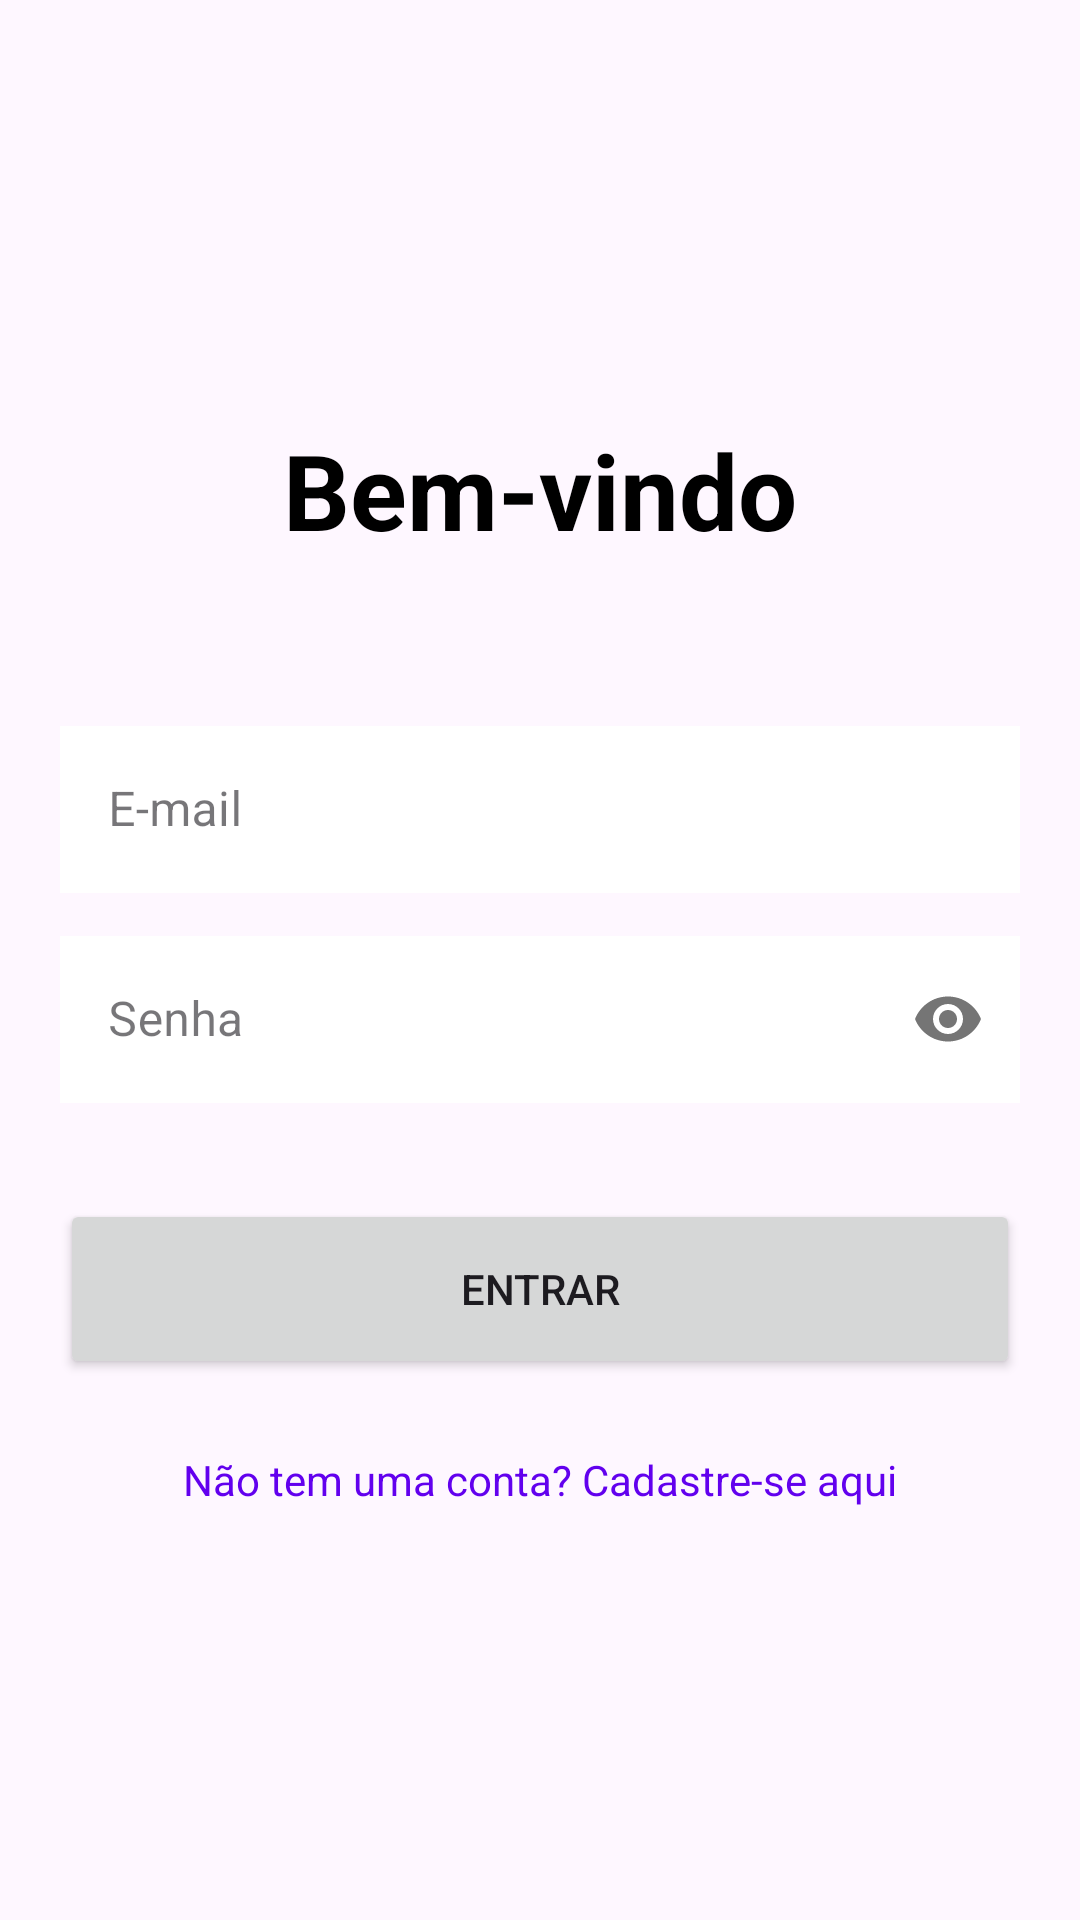

Here is an Android app screen rendered from its layout file. Give the layout XML and the strings, colors and styles it references.
<!-- AndroidManifest.xml: application theme Theme.ProjetoMobile1 -->
<!-- res/layout/activity_login.xml -->
<androidx.constraintlayout.widget.ConstraintLayout xmlns:android="http://schemas.android.com/apk/res/android"
    xmlns:app="http://schemas.android.com/apk/res-auto"
    xmlns:tools="http://schemas.android.com/tools"
    android:id="@+id/main"
    android:layout_width="match_parent"
    android:layout_height="match_parent"
    tools:context=".ui.view.LoginActivity"
    android:background="@color/blue"
    android:padding="20dp">


    <TextView
        android:id="@+id/tvTitle"
        android:layout_width="wrap_content"
        android:layout_height="wrap_content"
        android:layout_marginTop="120dp"
        android:text="Bem-vindo"
        android:textColor="@color/black"
        android:textSize="35sp"
        android:textStyle="bold"
        app:layout_constraintEnd_toEndOf="parent"
        app:layout_constraintStart_toStartOf="parent"
        app:layout_constraintTop_toTopOf="parent" />

    <com.google.android.material.textfield.TextInputLayout
        android:id="@+id/tilEmail"
        style="@style/Widget.MaterialComponents.TextInputLayout.OutlinedBox"
        android:layout_width="0dp"
        android:layout_height="wrap_content"
        android:layout_marginTop="50dp"
        android:hint="E-mail"
        app:layout_constraintEnd_toEndOf="parent"
        app:layout_constraintStart_toStartOf="parent"
        app:layout_constraintTop_toBottomOf="@id/tvTitle"
        android:layout_marginBottom="30dp">

        <com.google.android.material.textfield.TextInputEditText
            android:id="@+id/etEmail"
            android:layout_width="match_parent"
            android:layout_height="wrap_content"
            android:inputType="textEmailAddress"
            android:background="@color/white"
            />
    </com.google.android.material.textfield.TextInputLayout>

    <com.google.android.material.textfield.TextInputLayout
        android:id="@+id/tilPassword"
        style="@style/Widget.MaterialComponents.TextInputLayout.OutlinedBox"
        android:layout_width="0dp"
        android:layout_height="wrap_content"
        android:layout_marginTop="60dp"
        android:hint="Senha"
        app:passwordToggleEnabled="true"
        app:layout_constraintEnd_toEndOf="parent"
        app:layout_constraintStart_toStartOf="parent"
        app:layout_constraintTop_toTopOf="@id/tilEmail"
        android:paddingTop="10dp"
        >
        <com.google.android.material.textfield.TextInputEditText
            android:id="@+id/etPassword"
            android:layout_width="match_parent"
            android:layout_height="wrap_content"
            android:inputType="textPassword"
            android:background="@color/white"/>
    </com.google.android.material.textfield.TextInputLayout>

    <Button
        android:id="@+id/btnLogin"
        android:layout_width="0dp"
        android:layout_height="60dp"
        android:layout_marginTop="32dp"
        android:text="Entrar"
        app:layout_constraintEnd_toEndOf="parent"
        app:layout_constraintStart_toStartOf="parent"
        app:layout_constraintTop_toBottomOf="@id/tilPassword"/>

    <TextView
        android:id="@+id/tvGoToRegister"
        android:layout_width="wrap_content"
        android:layout_height="wrap_content"
        android:layout_marginTop="24dp"
        android:text="Não tem uma conta? Cadastre-se aqui"
        android:textColor="@color/design_default_color_primary"
        app:layout_constraintEnd_toEndOf="parent"
        app:layout_constraintStart_toStartOf="parent"
        app:layout_constraintTop_toBottomOf="@id/btnLogin" />

    <ProgressBar
        android:id="@+id/loading"
        android:layout_width="wrap_content"
        android:layout_height="wrap_content"
        android:visibility="gone"
        app:layout_constraintBottom_toBottomOf="parent"
        app:layout_constraintEnd_toEndOf="parent"
        app:layout_constraintStart_toStartOf="parent"
        app:layout_constraintTop_toTopOf="parent"/>

</androidx.constraintlayout.widget.ConstraintLayout>
<!-- resources referenced by this layout -->
<resources>
  <style name="Theme.ProjetoMobile1" parent="Base.Theme.ProjetoMobile1" />
  <style name="Base.Theme.ProjetoMobile1" parent="Theme.Material3.DayNight.NoActionBar">
          
          
      </style>
  <!-- not gathered from this repository: default colours our renderer supplied (Android Studio template values) -->
  <color name="black">#FF000000</color>
  <color name="white">#FFFFFFFF</color>
</resources>
